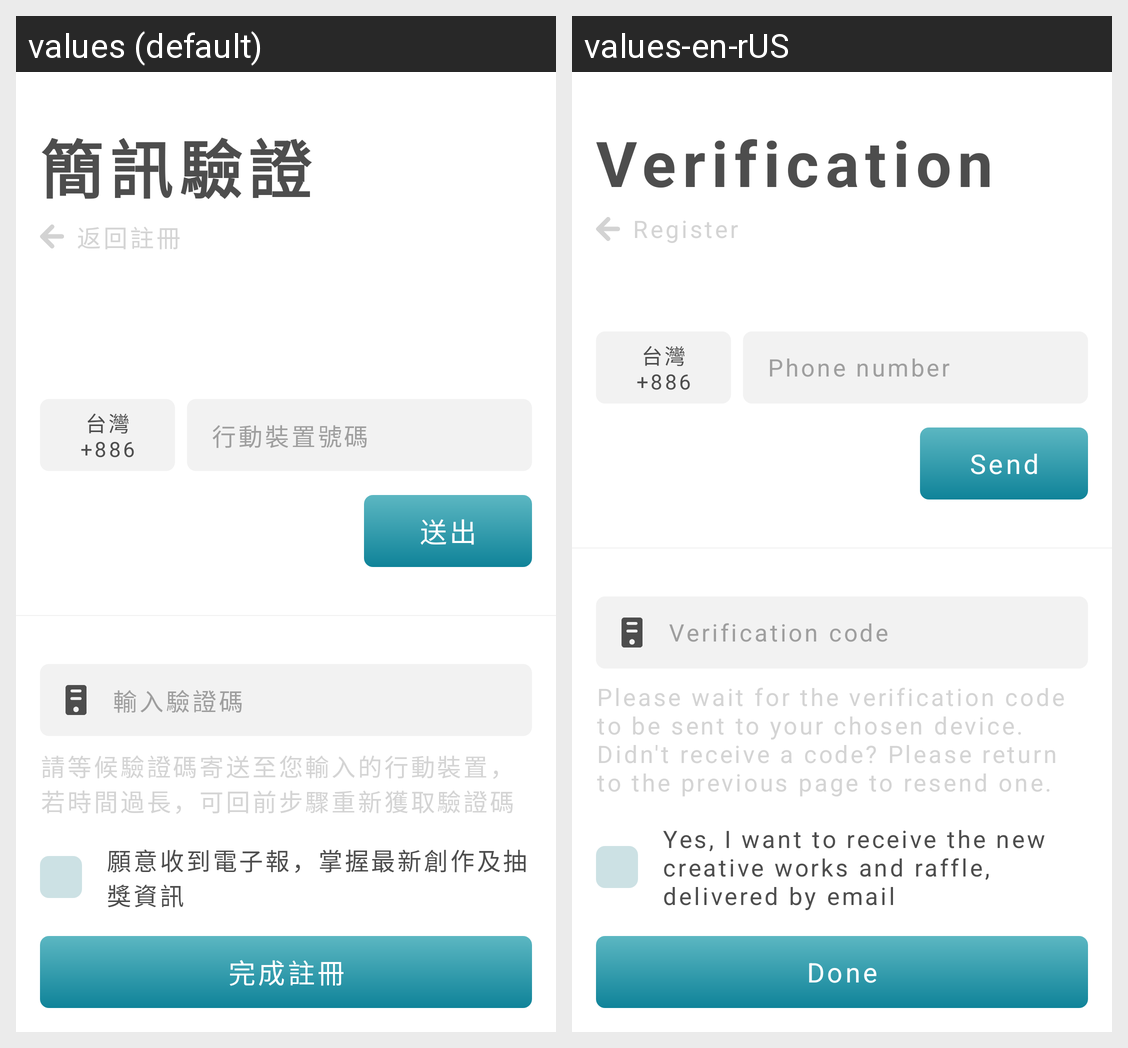

Here is an Android app screen in its default locale and in the app's own translations. Write out the translated-string differences for the strings that appear on this screen.
Android screen res/layout/lay_2_0_0_get_verificationcode.xml rendered under 2 locales, left to right: values (default), values-en-rUS. Device: Nexus 5 (rendered at 1080×1920; each locale shown at half size, 540×960, under a caption strip naming it); theme ppb200_common_white.
Strings drawn on this screen, with the default value and each locale's value (text and hints the layout hard-codes, and strings that could not be matched under every locale, appear in the picture but are not listed):

pinpinbox_2_0_0_title_verification_sms
  values: 簡訊驗證
  values-en-rUS: Verification

pinpinbox_2_0_0_button_back_to_register
  values: 返回註冊
  values-en-rUS: Register

pinpinbox_2_0_0_input_hint_phone_number
  values: 行動裝置號碼
  values-en-rUS: Phone number

pinpinbox_2_0_0_button_send
  values: 送出
  values-en-rUS: Send

pinpinbox_2_0_0_input_hint_input_verification_code
  values: 輸入驗證碼
  values-en-rUS: Verification code

pinpinbox_2_0_0_other_text_wait_verification_code_description
  values: 請等候驗證碼寄送至您輸入的行動裝置，若時間過長，可回前步驟重新獲取驗證碼
  values-en-rUS: Please wait for the verification code to be sent to your chosen device. Didn't receive a code? Please return to the previous page to resend one.

pinpinbox_2_0_0_other_text_select_newsletter
  values: 願意收到電子報，掌握最新創作及抽獎資訊
  values-en-rUS: Yes, I want to receive the new creative works and raffle, delivered by email

pinpinbox_2_0_0_button_register_done
  values: 完成註冊
  values-en-rUS: Done
